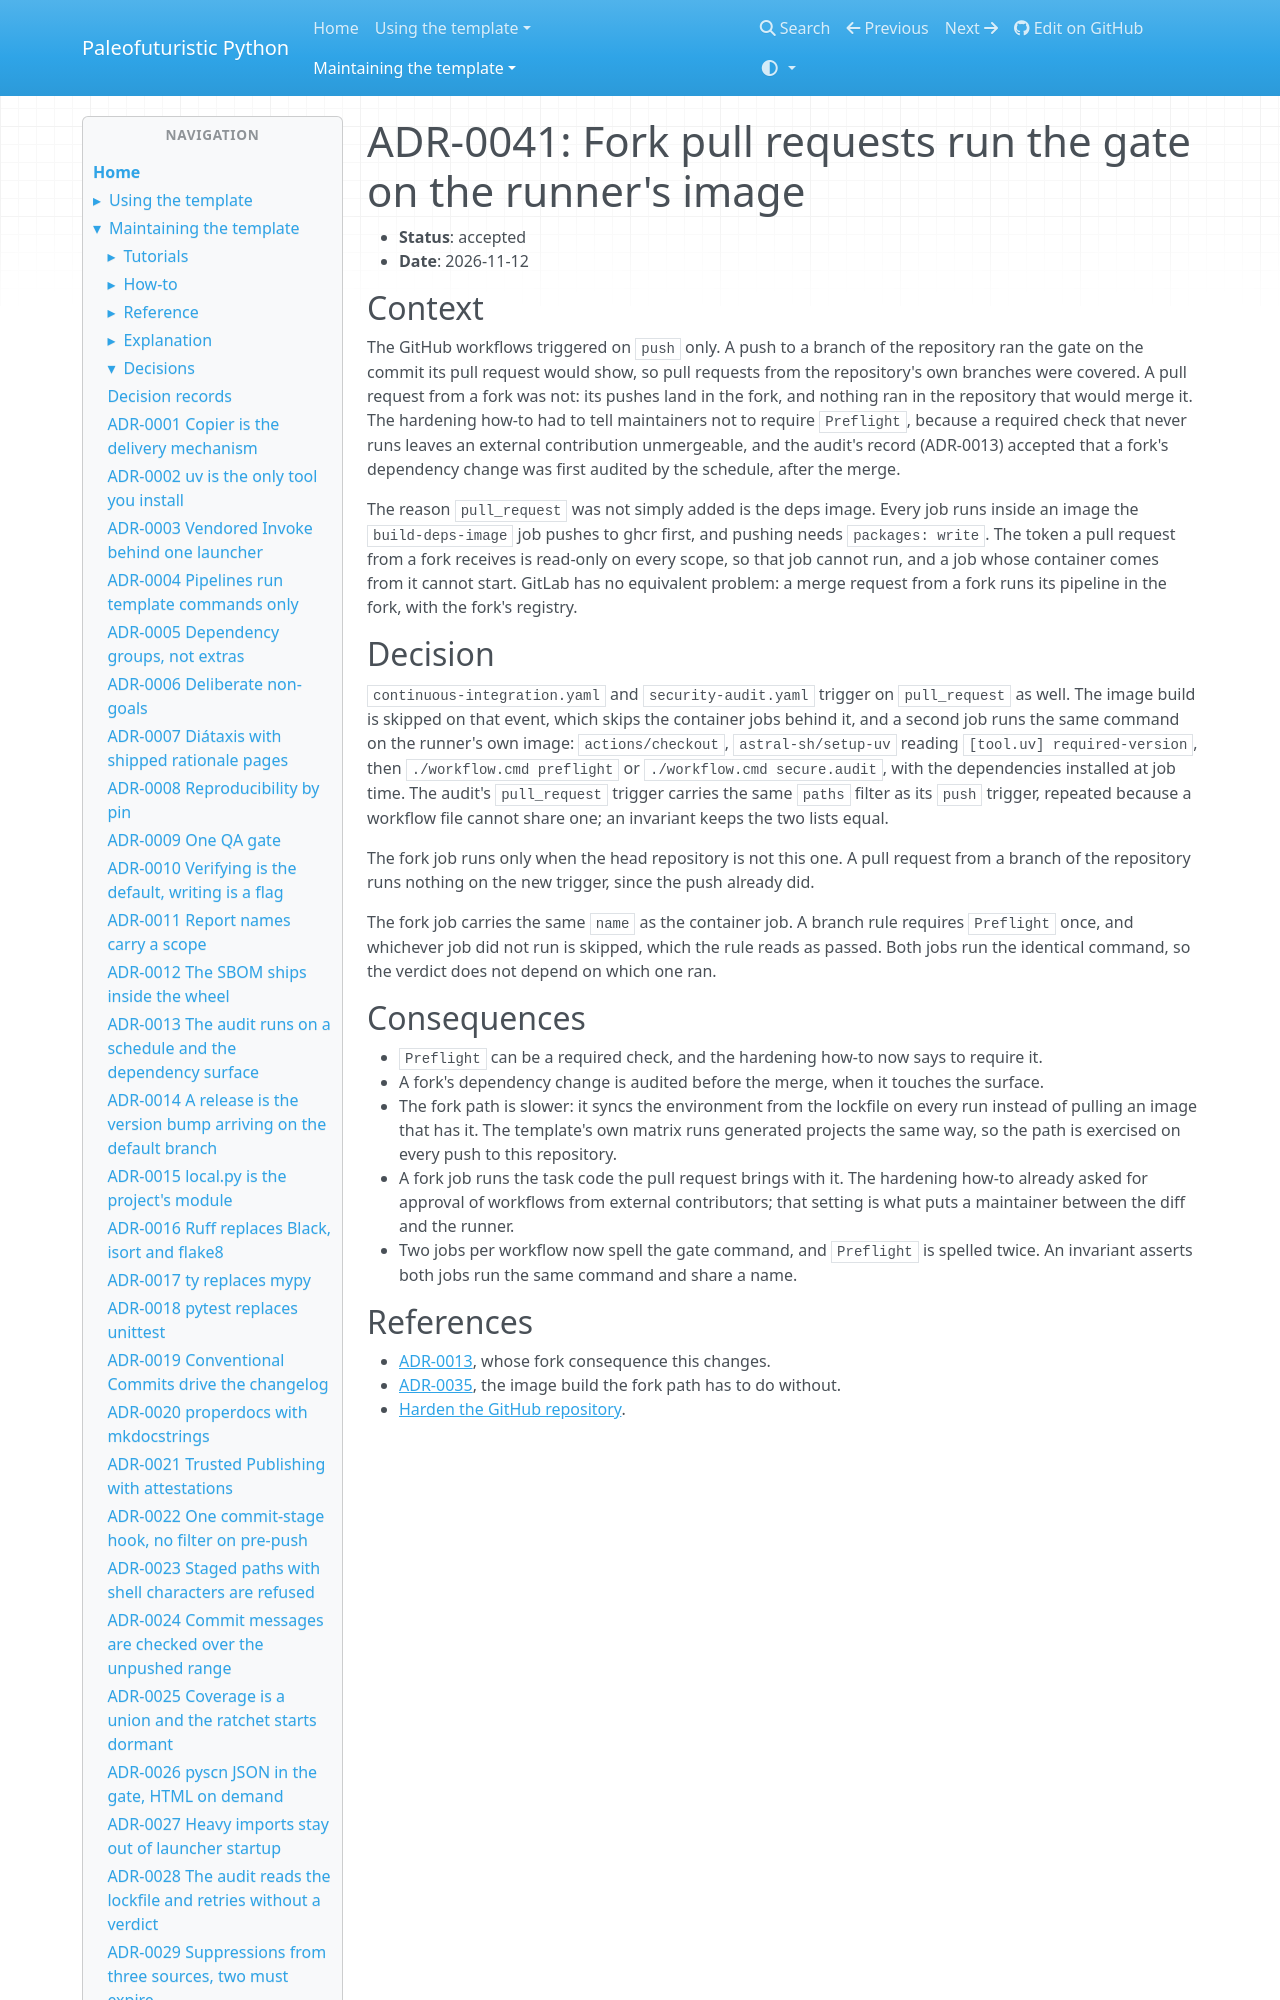

repository: costastf/paleofuturistic_python · page: maintaining/decisions/0041-fork-pull-requests-run-the-gate-on-the-runners-image.html · generator: mkdocs

# ADR-0041: Fork pull requests run the gate on the runner's image

- **Status**: accepted
- **Date**: 2026-11-12

## Context

The GitHub workflows triggered on `push` only. A push to a branch of the repository ran the gate
on the commit its pull request would show, so pull requests from the repository's own branches
were covered. A pull request from a fork was not: its pushes land in the fork, and nothing ran
in the repository that would merge it. The hardening how-to had to tell maintainers not to
require `Preflight`, because a required check that never runs leaves an external contribution
unmergeable, and the audit's record (ADR-0013) accepted that a fork's dependency change was
first audited by the schedule, after the merge.

The reason `pull_request` was not simply added is the deps image. Every job runs inside an image
the `build-deps-image` job pushes to ghcr first, and pushing needs `packages: write`. The token a
pull request from a fork receives is read-only on every scope, so that job cannot run, and a job
whose container comes from it cannot start. GitLab has no equivalent problem: a merge request
from a fork runs its pipeline in the fork, with the fork's registry.
